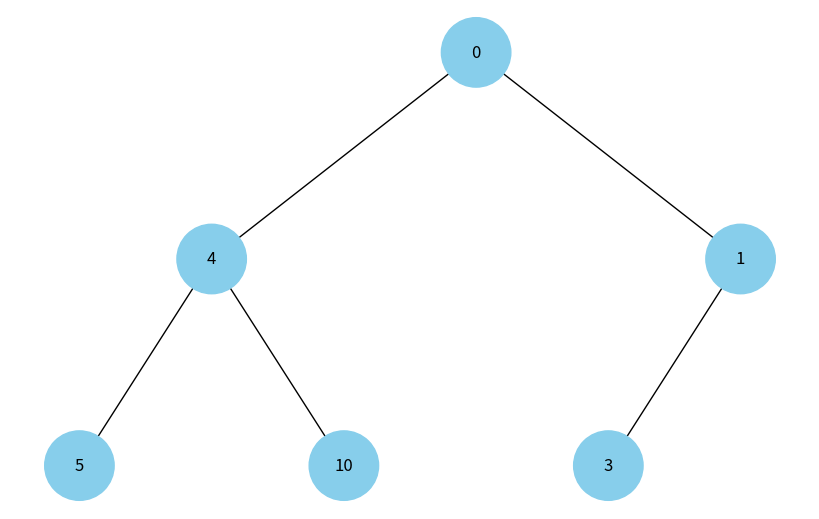
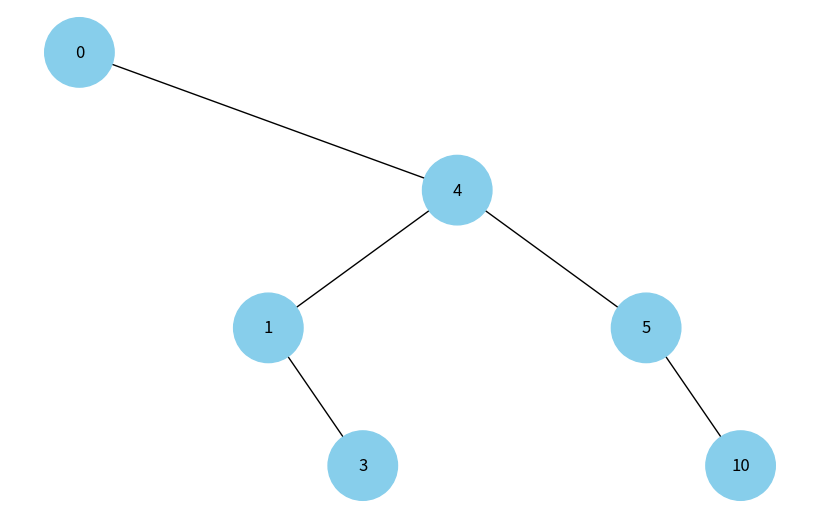
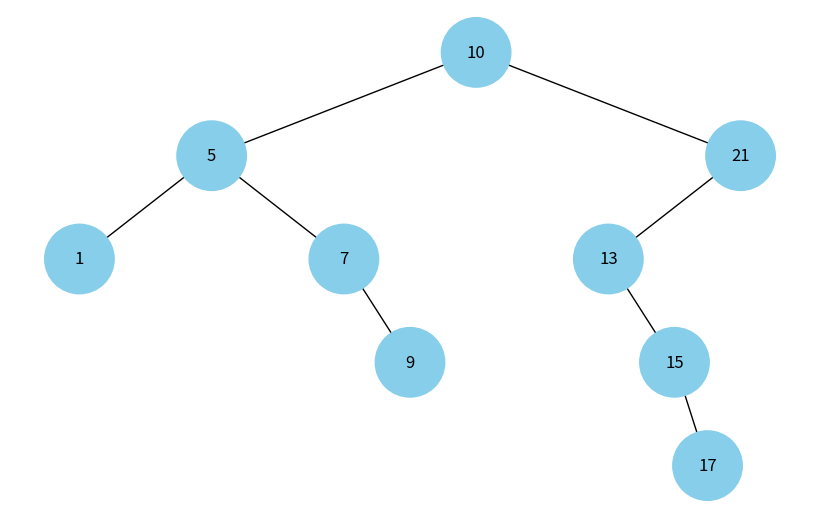

Python code for these plots, in order:
import uuid

import networkx as nx
import matplotlib.pyplot as plt


class Node:
    def __init__(self, key, color="skyblue"):
        self.left = None
        self.right = None
        self.val = key
        self.color = color # Додатковий аргумент для зберігання кольору вузла
        self.id = str(uuid.uuid4()) # Унікальний ідентифікатор для кожного вузла


def add_edges(graph, node, pos, x=0, y=0, layer=1):
	if node is not None:
		graph.add_node(node.id, color=node.color, label=node.val) # Використання id та збереження значення вузла
	if node.left:
		graph.add_edge(node.id, node.left.id)
		l = x - 1 / 2 ** layer
		pos[node.left.id] = (l, y - 1)
		l = add_edges(graph, node.left, pos, x=l, y=y - 1, layer=layer + 1)
	if node.right:
		graph.add_edge(node.id, node.right.id)
		r = x + 1 / 2 ** layer
		pos[node.right.id] = (r, y - 1)
		r = add_edges(graph, node.right, pos, x=r, y=y - 1, layer=layer + 1)
	return graph


def draw_tree(tree_root):
	tree = nx.DiGraph()
	pos = {tree_root.id: (0, 0)}
	tree = add_edges(tree, tree_root, pos)

	colors = [node[1]['color'] for node in tree.nodes(data=True)]
	labels = {node[0]: node[1]['label'] for node in tree.nodes(data=True)} # Використовуйте значення вузла для міток

	plt.figure(figsize=(8, 5))
	nx.draw(tree, pos=pos, labels=labels, arrows=False, node_size=2500, node_color=colors)
	plt.show()


# Створення дерева
root = Node(0)
root.left = Node(4)
root.left.left = Node(5)
root.left.right = Node(10)
root.right = Node(1)
root.right.left = Node(3)

# Відображення дерева
draw_tree(root)


""" Побудова дерева на основі купи """
def insert_into_bst(root, key):
    if root is None:
        return Node(key)
    elif key < root.val:
        root.left = insert_into_bst(root.left, key)
    else:
        root.right = insert_into_bst(root.right, key)
    return root

def build_bst_from_heap(heap):
    if not heap:
        return None
    
    root = None
    for value in heap:
        root = insert_into_bst(root, value)
    return root


# Бінарна купа в форматі списку
heap1 = [0, 4, 1, 5, 10, 3]
heap2 = [10, 21, 13, 5, 7, 15, 17, 1, 9]

# Побудова дерева з купи
tree_from_heap1 = build_bst_from_heap(heap1)
tree_from_heap2 = build_bst_from_heap(heap2)

# Візуалізація побудованого дерева
draw_tree(tree_from_heap1)
draw_tree(tree_from_heap2)
